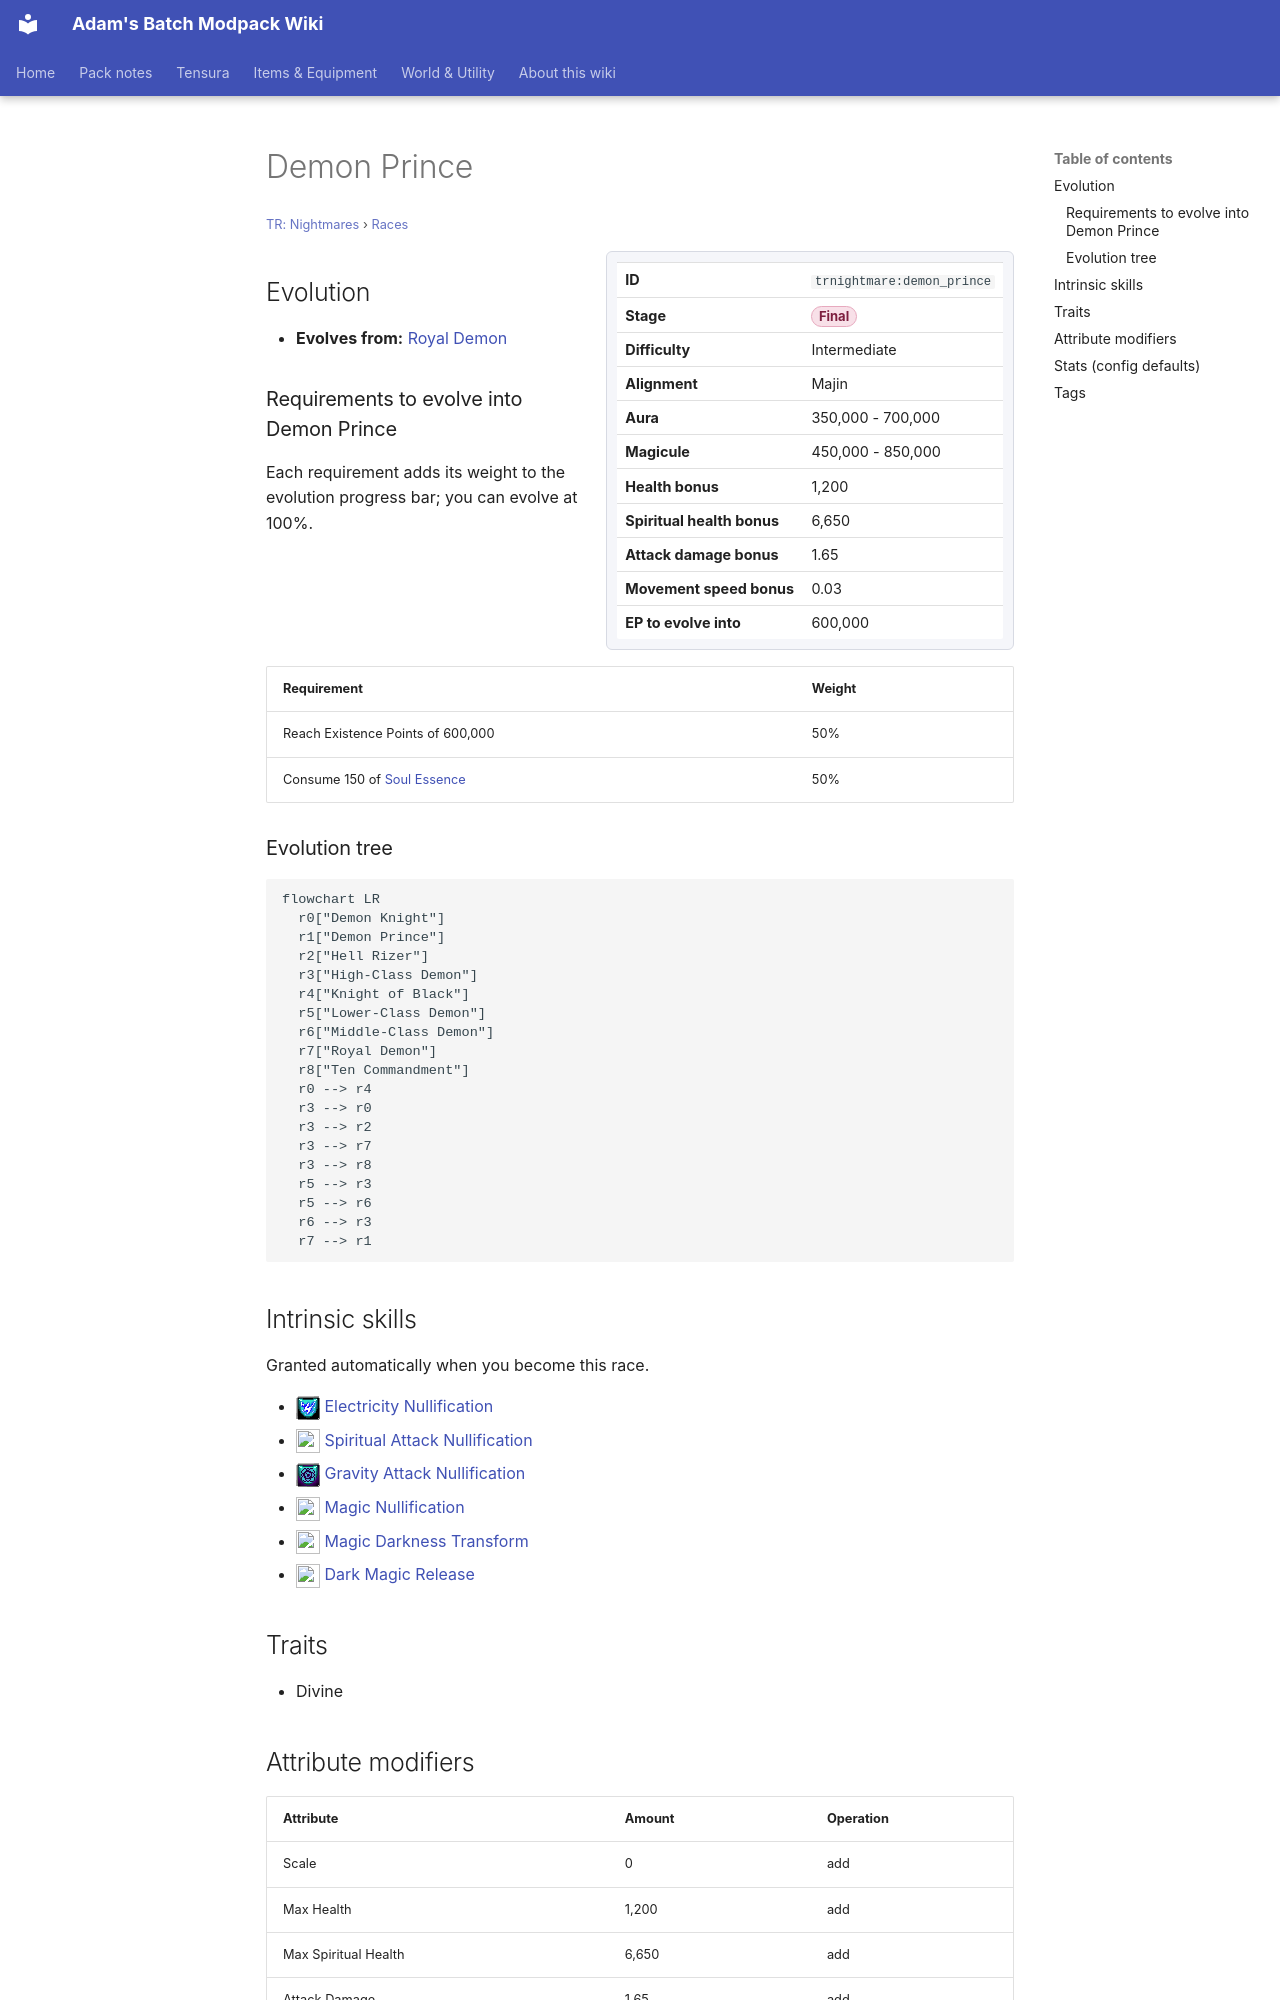

repository: Proteus-Nell/Adams-Batch-MC-Modpack-Wiki · page: tr-nightmares/races/demon-prince/index.html · generator: mkdocs

# Demon Prince

<small>[TR: Nightmares](../index.md) &rsaquo; [Races](index.md)</small>

<div class="infobox" markdown>

| | |
|---|---|
| **ID** | `trnightmare:demon_prince` |
| **Stage** | <span class="stage stage-final">Final</span> |
| **Difficulty** | Intermediate |
| **Alignment** | Majin |
| **Aura** | 350,000 - 700,000 |
| **Magicule** | 450,000 - 850,000 |
| **Health bonus** | 1,200 |
| **Spiritual health bonus** | 6,650 |
| **Attack damage bonus** | 1.65 |
| **Movement speed bonus** | 0.03 |
| **EP to evolve into** | 600,000 |

</div>

## Evolution

- **Evolves from:** [Royal Demon](royal-demon.md)

### Requirements to evolve into Demon Prince

Each requirement adds its weight to the evolution progress bar; you can evolve at 100%.

| Requirement | Weight |
|---|---|
| Reach Existence Points of 600,000 | 50% |
| Consume 150 of [Soul Essence](../items/materials/soul-essence.md) | 50% |

### Evolution tree

```mermaid
flowchart LR
  r0["Demon Knight"]
  r1["Demon Prince"]
  r2["Hell Rizer"]
  r3["High-Class Demon"]
  r4["Knight of Black"]
  r5["Lower-Class Demon"]
  r6["Middle-Class Demon"]
  r7["Royal Demon"]
  r8["Ten Commandment"]
  r0 --> r4
  r3 --> r0
  r3 --> r2
  r3 --> r7
  r3 --> r8
  r5 --> r3
  r5 --> r6
  r6 --> r3
  r7 --> r1
```
